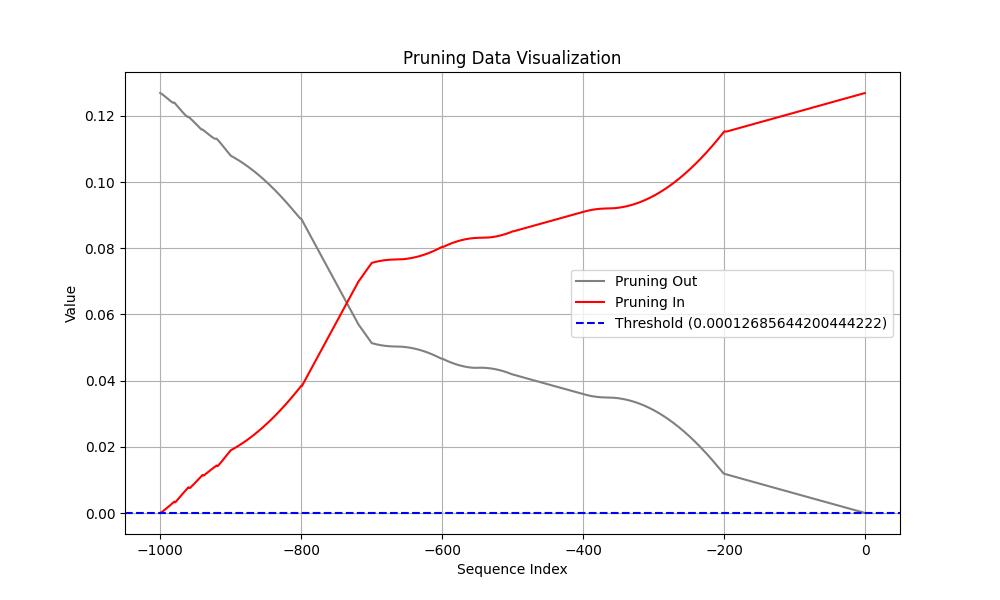

Data behind this chart, as committed beside it:
Coalition, t (event index), Pruning, Shapley Value
Sum of contribution of events > t, -1, 1, 3.3174529671669004e-05
Sum of contribution of events ≤ t, -1, 1, 0.1269
Sum of contribution of events > t, -2, 1, 7.976971566677094e-05
Sum of contribution of events ≤ t, -2, 1, 0.1268
Sum of contribution of events > t, -3, 1, 0.0001325
Sum of contribution of events ≤ t, -3, 1, 0.1268
Sum of contribution of events > t, -4, 1, 0.0001884
Sum of contribution of events ≤ t, -4, 1, 0.1267
Sum of contribution of events > t, -5, 1, 0.0002459
Sum of contribution of events ≤ t, -5, 1, 0.1266
Sum of contribution of events > t, -6, 1, 0.0003044
Sum of contribution of events ≤ t, -6, 1, 0.1266
Sum of contribution of events > t, -7, 1, 0.0003633
Sum of contribution of events ≤ t, -7, 1, 0.1265
Sum of contribution of events > t, -8, 1, 0.0004225
Sum of contribution of events ≤ t, -8, 1, 0.1265
Sum of contribution of events > t, -9, 1, 0.0004818
Sum of contribution of events ≤ t, -9, 1, 0.1264
Sum of contribution of events > t, -10, 1, 0.0005411
Sum of contribution of events ≤ t, -10, 1, 0.1263
Sum of contribution of events > t, -11, 1, 0.0006005
Sum of contribution of events ≤ t, -11, 1, 0.1263
Sum of contribution of events > t, -12, 1, 0.00066
Sum of contribution of events ≤ t, -12, 1, 0.1262
Sum of contribution of events > t, -13, 1, 0.0007194
Sum of contribution of events ≤ t, -13, 1, 0.1262
Sum of contribution of events > t, -14, 1, 0.0007788
Sum of contribution of events ≤ t, -14, 1, 0.1261
Sum of contribution of events > t, -15, 1, 0.0008382
Sum of contribution of events ≤ t, -15, 1, 0.1261
Sum of contribution of events > t, -16, 1, 0.0008976
Sum of contribution of events ≤ t, -16, 1, 0.126
Sum of contribution of events > t, -17, 1, 0.0009571
Sum of contribution of events ≤ t, -17, 1, 0.1259
Sum of contribution of events > t, -18, 1, 0.001016
Sum of contribution of events ≤ t, -18, 1, 0.1259
Sum of contribution of events > t, -19, 1, 0.001076
Sum of contribution of events ≤ t, -19, 1, 0.1258
Sum of contribution of events > t, -20, 1, 0.001135
Sum of contribution of events ≤ t, -20, 1, 0.1258
Sum of contribution of events > t, -21, 1, 0.001195
Sum of contribution of events ≤ t, -21, 1, 0.1257
Sum of contribution of events > t, -22, 1, 0.001254
Sum of contribution of events ≤ t, -22, 1, 0.1256
Sum of contribution of events > t, -23, 1, 0.001314
Sum of contribution of events ≤ t, -23, 1, 0.1256
Sum of contribution of events > t, -24, 1, 0.001373
Sum of contribution of events ≤ t, -24, 1, 0.1255
Sum of contribution of events > t, -25, 1, 0.001432
Sum of contribution of events ≤ t, -25, 1, 0.1255
Sum of contribution of events > t, -26, 1, 0.001492
Sum of contribution of events ≤ t, -26, 1, 0.1254
Sum of contribution of events > t, -27, 1, 0.001551
Sum of contribution of events ≤ t, -27, 1, 0.1253
Sum of contribution of events > t, -28, 1, 0.001611
Sum of contribution of events ≤ t, -28, 1, 0.1253
Sum of contribution of events > t, -29, 1, 0.00167
Sum of contribution of events ≤ t, -29, 1, 0.1252
Sum of contribution of events > t, -30, 1, 0.00173
Sum of contribution of events ≤ t, -30, 1, 0.1252
... 1,940 more rows
